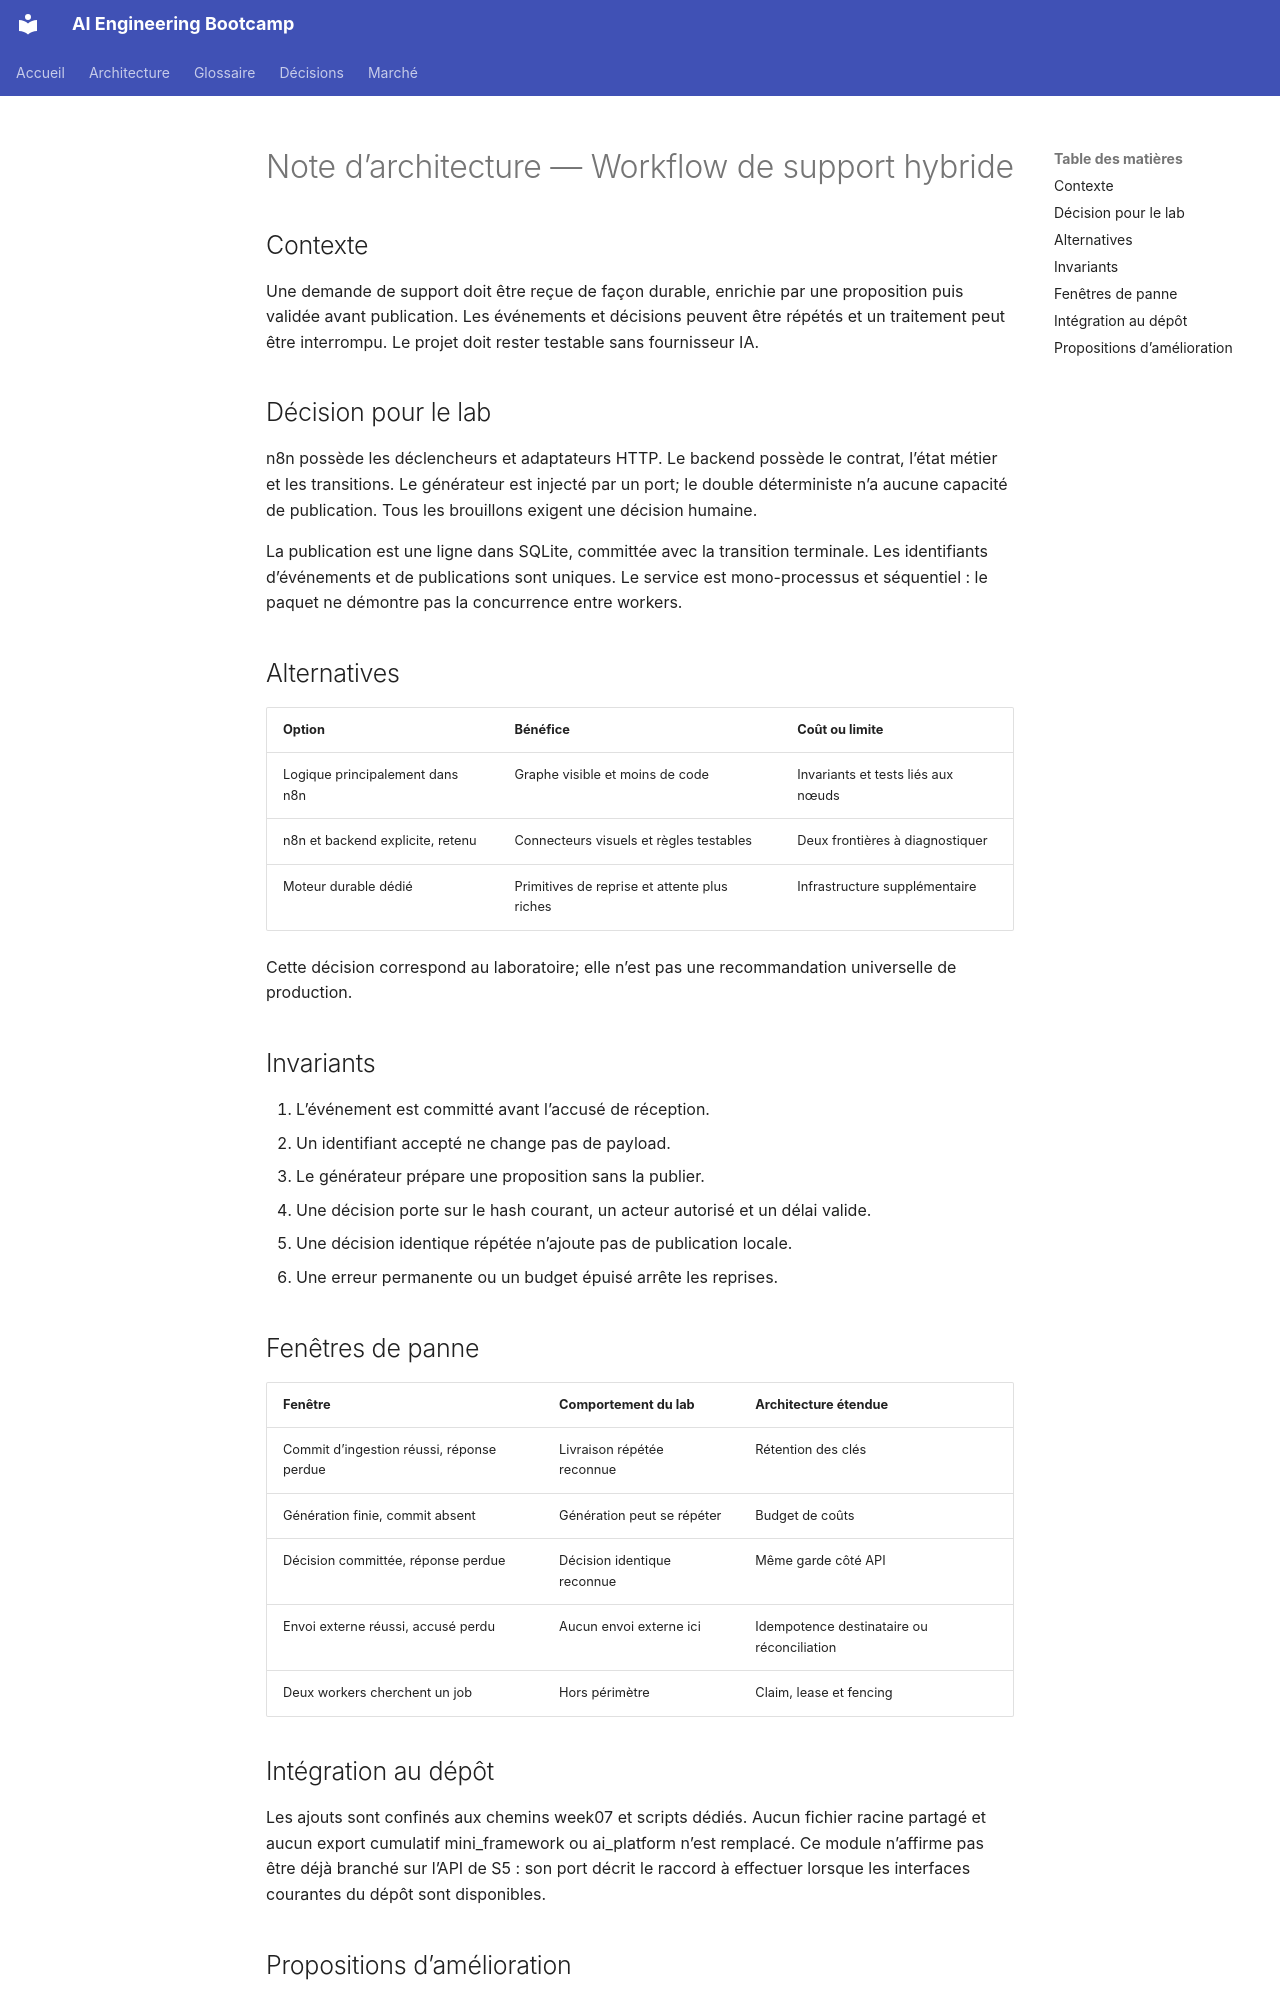

repository: hippocortex-public/AI-Engineering-Bootcamp · page: week07/ARCHITECTURE/index.html · generator: mkdocs

# Note d’architecture — Workflow de support hybride

## Contexte

Une demande de support doit être reçue de façon durable, enrichie par une proposition puis validée avant publication. Les événements et décisions peuvent être répétés et un traitement peut être interrompu. Le projet doit rester testable sans fournisseur IA.

## Décision pour le lab

n8n possède les déclencheurs et adaptateurs HTTP. Le backend possède le contrat, l’état métier et les transitions. Le générateur est injecté par un port; le double déterministe n’a aucune capacité de publication. Tous les brouillons exigent une décision humaine.

La publication est une ligne dans SQLite, committée avec la transition terminale. Les identifiants d’événements et de publications sont uniques. Le service est mono-processus et séquentiel : le paquet ne démontre pas la concurrence entre workers.

## Alternatives

| Option | Bénéfice | Coût ou limite |
|---|---|---|
| Logique principalement dans n8n | Graphe visible et moins de code | Invariants et tests liés aux nœuds |
| n8n et backend explicite, retenu | Connecteurs visuels et règles testables | Deux frontières à diagnostiquer |
| Moteur durable dédié | Primitives de reprise et attente plus riches | Infrastructure supplémentaire |

Cette décision correspond au laboratoire; elle n’est pas une recommandation universelle de production.

## Invariants

1. L’événement est committé avant l’accusé de réception.
2. Un identifiant accepté ne change pas de payload.
3. Le générateur prépare une proposition sans la publier.
4. Une décision porte sur le hash courant, un acteur autorisé et un délai valide.
5. Une décision identique répétée n’ajoute pas de publication locale.
6. Une erreur permanente ou un budget épuisé arrête les reprises.

## Fenêtres de panne

| Fenêtre | Comportement du lab | Architecture étendue |
|---|---|---|
| Commit d’ingestion réussi, réponse perdue | Livraison répétée reconnue | Rétention des clés |
| Génération finie, commit absent | Génération peut se répéter | Budget de coûts |
| Décision committée, réponse perdue | Décision identique reconnue | Même garde côté API |
| Envoi externe réussi, accusé perdu | Aucun envoi externe ici | Idempotence destinataire ou réconciliation |
| Deux workers cherchent un job | Hors périmètre | Claim, lease et fencing |

## Intégration au dépôt

Les ajouts sont confinés aux chemins week07 et scripts dédiés. Aucun fichier racine partagé et aucun export cumulatif mini_framework ou ai_platform n’est remplacé. Ce module n’affirme pas être déjà branché sur l’API de S5 : son port décrit le raccord à effectuer lorsque les interfaces courantes du dépôt sont disponibles.
